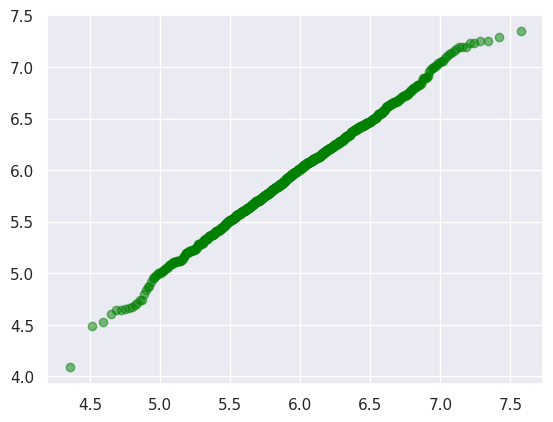

Generate this figure with matplotlib:
import numpy as np
from scipy.stats import norm
import matplotlib.pyplot as plt
import seaborn as sns; sns.set_theme()

n = 1000
x_mean, x_stddev = 2.0, 0.1
y_mean, y_stddev = 3.0, 0.2
x = np.random.normal(x_mean, x_stddev, n)
y = np.random.normal(y_mean, y_stddev, n)

s = x * y
s_mean, s_stddev = s.mean(), np.std(s, ddof=1)
print(s_mean, s_stddev)

p = len(s[(s > 5.9) & (s < 6.1)]) / n
print(p)

i = (np.arange(1, n + 1) - 0.5)  / n
z = norm.ppf(i)
q = z * s_stddev + s_mean
s.sort()

plt.scatter(q, s, color='green', alpha=0.5)

plt.show()